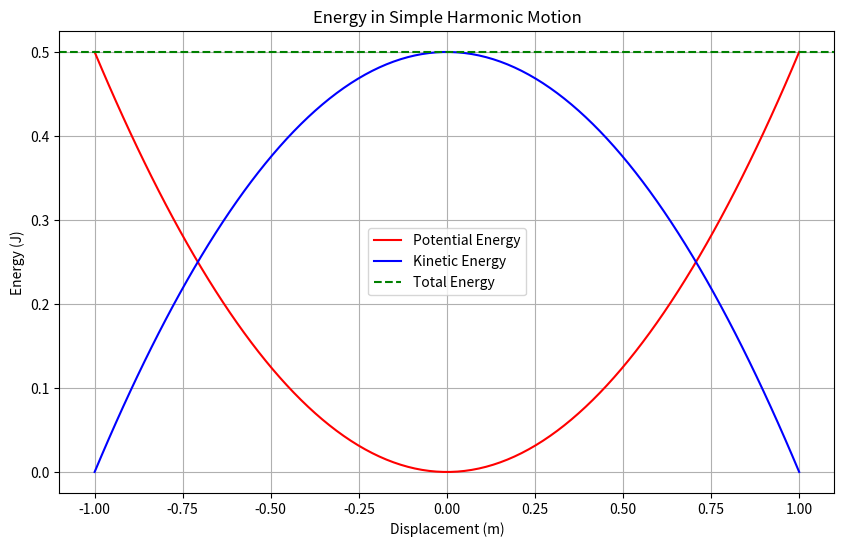

Write Python code to recreate this figure.
import numpy as np
import matplotlib.pyplot as plt

# Define constants
m = 1.0  # mass in kg
w = 1.0  # angular frequency in rad/s
A = 1.0  # amplitude in meters

# Generate x values for plotting
x = np.linspace(-A, A, 100)  # from -A to +A

# Calculate potential and kinetic energy
PE = 0.5 * m * w**2 * x**2  # Potential Energy
KE = 0.5 * m * w**2 * (A**2 - x**2)  # Kinetic Energy

# Total Energy (constant)
E = 0.5 * m * w**2 * A**2

# Plotting
plt.figure(figsize=(10, 6))
plt.plot(x, PE, label='Potential Energy', color='red')
plt.plot(x, KE, label='Kinetic Energy', color='blue')
plt.axhline(y=E, color='green', linestyle='--', label='Total Energy')

# Setting up the plot
plt.xlabel('Displacement (m)')
plt.ylabel('Energy (J)')
plt.title('Energy in Simple Harmonic Motion')
plt.legend()
plt.grid(True)

# Show the plot
plt.show()
